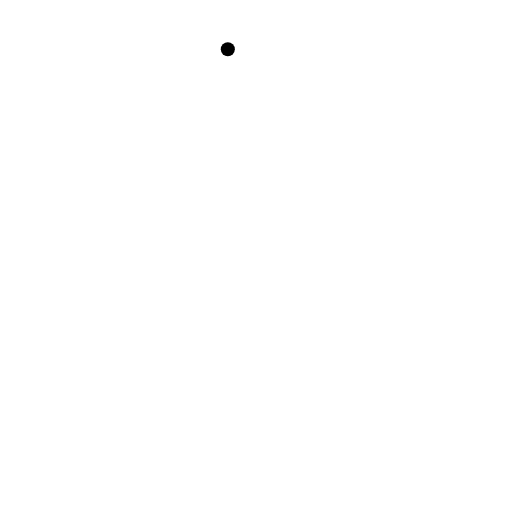
t = 0.00 s
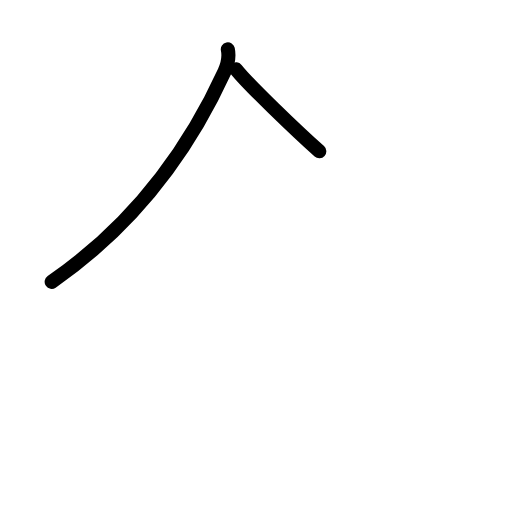
t = 1.25 s
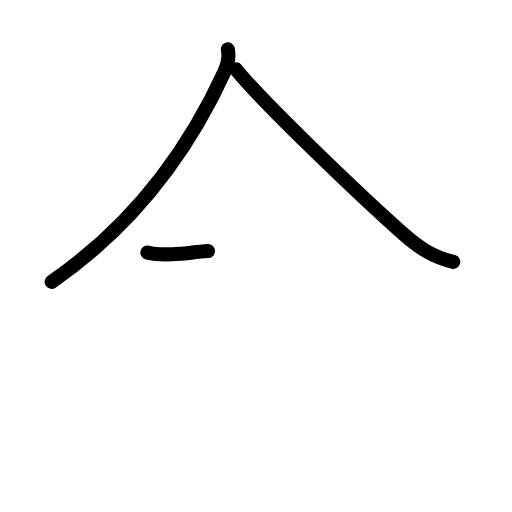
t = 2.42 s
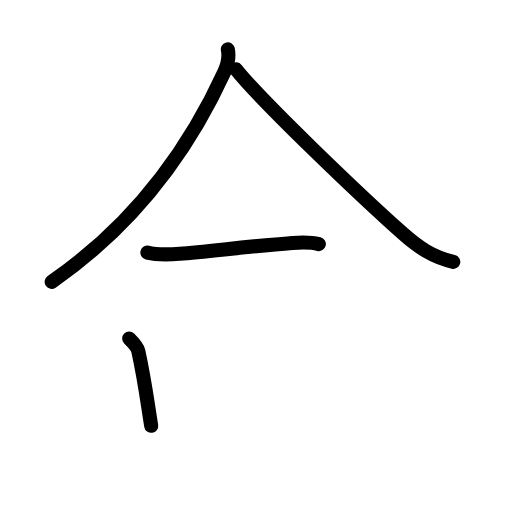
t = 3.58 s
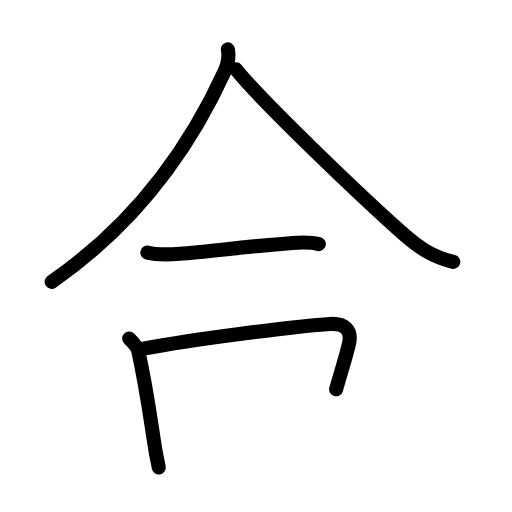
t = 4.83 s
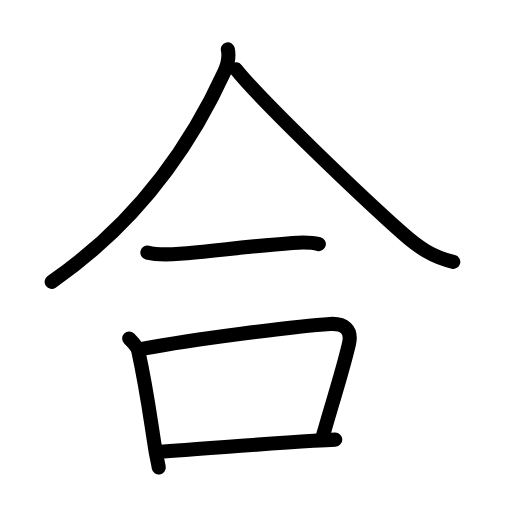
t = 6.00 s

The animated SVG that drew these frames (rendered in a browser with its animation timeline set to each time). Animation: 20 SMIL elements (animate=20); one cycle of 6.00 s.

<?xml version="1.0" encoding="UTF-8"?>
<!--
AniKanjiVG is licensed by CC-BY-SA Paul C. Sommerhoff (https://bitbucket.org/sommerhoff/anikanjivg).
AniKanjiVG uses KanjiVG which is licensed by CC-BY-SA Ulrich Apel (http://kanjivg.tagaini.net).
See also http://creativecommons.org/licenses/by-sa/3.0/
-->
<svg xmlns:kvg='http://kanjivg.tagaini.net' xmlns='http://www.w3.org/2000/svg' width='109' height='109' viewBox='0 0 109 109' style='fill:none;stroke:#000000;stroke-width:3;stroke-linecap:round;stroke-linejoin:round;' id="kvg:kanji_05408"><g id="kvg:05408" kvg:element="合"><g id="kvg:05408-g1" kvg:position="top"><g id="kvg:05408-g2" kvg:element="人" kvg:radical="nelson"><path id="kvg:05408-s1" kvg:type="㇒" d="M48.5,10.5c0.37,1.75,0.01,3.14-0.71,4.73C42.75,26.25,32.5,45.12,11,60"><animate attributeName="d" begin="0.0s" dur="0.5s" from="M48.5,10.5C48.5,10.5,48.5,10.5,48.5,10.5" to="M48.5,10.5c0.37,1.75,0.01,3.14-0.71,4.73" />
<animate attributeName="d" begin="0.5s" dur="0.5s" from="M48.5,10.5c0.37,1.75,0.01,3.14-0.71,4.73c0,0,0,0,0,0,0" to="M48.5,10.5c0.37,1.75,0.01,3.14-0.71,4.73C42.75,26.25,32.5,45.12,11,60" />
</path>
<path id="kvg:05408-s2" kvg:type="㇏" d="M50.25,14.75c5.41,6.77,25.92,26.39,35.46,34.92c3.33,2.98,6.37,5.04,10.79,6.08"><animate attributeName="d" begin="1.0s" dur="0.5s" from="M50.25,14.75C50.25,14.75,50.25,14.75,50.25,14.75" to="M50.25,14.75c5.41,6.77,25.92,26.39,35.46,34.92" />
<animate attributeName="d" begin="1.5s" dur="0.5s" from="M50.25,14.75c5.41,6.77,25.92,26.39,35.46,34.92c0,0,0,0,0,0,0" to="M50.25,14.75c5.41,6.77,25.92,26.39,35.46,34.92c3.33,2.98,6.37,5.04,10.79,6.08" />
<animate attributeName="d" begin="0s" dur="1.0s" from="M-100,-100" to="M-100,-100" />
</path>
</g>
<g id="kvg:05408-g3" kvg:element="一"><path id="kvg:05408-s3" kvg:type="㇐" d="M31.38,53.77c1.93,0.48,3.65,0.5,6.88,0.25c6.37-0.51,15.19-1.64,24.02-2.3c1.89-0.14,3.82-0.21,5.6,0.24"><animate attributeName="d" begin="2.0s" dur="0.3333333333333333s" from="M31.38,53.77C31.38,53.77,31.38,53.77,31.38,53.77" to="M31.38,53.77c1.93,0.48,3.65,0.5,6.88,0.25" />
<animate attributeName="d" begin="2.3333333333333335s" dur="0.3333333333333333s" from="M31.38,53.77c1.93,0.48,3.65,0.5,6.88,0.25c0,0,0,0,0,0,0" to="M31.38,53.77c1.93,0.48,3.65,0.5,6.88,0.25c6.37-0.51,15.19-1.64,24.02-2.3" />
<animate attributeName="d" begin="2.6666666666666665s" dur="0.3333333333333333s" from="M31.38,53.77c1.93,0.48,3.65,0.5,6.88,0.25c6.37-0.51,15.19-1.64,24.02-2.3c0,0,0,0,0,0,0" to="M31.38,53.77c1.93,0.48,3.65,0.5,6.88,0.25c6.37-0.51,15.19-1.64,24.02-2.3c1.89-0.14,3.82-0.21,5.6,0.24" />
<animate attributeName="d" begin="0s" dur="2.0s" from="M-100,-100" to="M-100,-100" />
</path>
</g>
</g>
<g id="kvg:05408-g4" kvg:element="口" kvg:position="bottom" kvg:radical="tradit"><path id="kvg:05408-s4" kvg:type="㇑" d="M27.5,72.08c0.84,0.84,1.77,1.84,1.94,2.64c1.93,8.81,2.6,14.74,3.67,21.26c0.21,1.28,0.44,2.11,0.69,3.55"><animate attributeName="d" begin="3.0s" dur="0.3333333333333333s" from="M27.5,72.08C27.5,72.08,27.5,72.08,27.5,72.08" to="M27.5,72.08c0.84,0.84,1.77,1.84,1.94,2.64" />
<animate attributeName="d" begin="3.3333333333333335s" dur="0.3333333333333333s" from="M27.5,72.08c0.84,0.84,1.77,1.84,1.94,2.64c0,0,0,0,0,0,0" to="M27.5,72.08c0.84,0.84,1.77,1.84,1.94,2.64c1.93,8.81,2.6,14.74,3.67,21.26" />
<animate attributeName="d" begin="3.6666666666666665s" dur="0.3333333333333333s" from="M27.5,72.08c0.84,0.84,1.77,1.84,1.94,2.64c1.93,8.81,2.6,14.74,3.67,21.26c0,0,0,0,0,0,0" to="M27.5,72.08c0.84,0.84,1.77,1.84,1.94,2.64c1.93,8.81,2.6,14.74,3.67,21.26c0.21,1.28,0.44,2.11,0.69,3.55" />
<animate attributeName="d" begin="0s" dur="3.0s" from="M-100,-100" to="M-100,-100" />
</path>
<path id="kvg:05408-s5" kvg:type="㇕b" d="M30.5,74.23c10.5-1.98,33-4.86,39.76-5.27c2.95-0.18,4.74,1.16,4.04,4.2c-1.42,6.12-3.17,11.21-5.5,19.45"><animate attributeName="d" begin="4.0s" dur="0.3333333333333333s" from="M30.5,74.23C30.5,74.23,30.5,74.23,30.5,74.23" to="M30.5,74.23c10.5-1.98,33-4.86,39.76-5.27" />
<animate attributeName="d" begin="4.333333333333333s" dur="0.3333333333333333s" from="M30.5,74.23c10.5-1.98,33-4.86,39.76-5.27c0,0,0,0,0,0,0" to="M30.5,74.23c10.5-1.98,33-4.86,39.76-5.27c2.95-0.18,4.74,1.16,4.04,4.2" />
<animate attributeName="d" begin="4.666666666666667s" dur="0.3333333333333333s" from="M30.5,74.23c10.5-1.98,33-4.86,39.76-5.27c2.95-0.18,4.74,1.16,4.04,4.2c0,0,0,0,0,0,0" to="M30.5,74.23c10.5-1.98,33-4.86,39.76-5.27c2.95-0.18,4.74,1.16,4.04,4.2c-1.42,6.12-3.17,11.21-5.5,19.45" />
<animate attributeName="d" begin="0s" dur="4.0s" from="M-100,-100" to="M-100,-100" />
</path>
<path id="kvg:05408-s6" kvg:type="㇐b" d="M33.63,96.19c9.65-0.61,21.14-1.61,33.13-2.35c1.51-0.09,3.05-0.18,4.61-0.25"><animate attributeName="d" begin="5.0s" dur="0.5s" from="M33.63,96.19C33.63,96.19,33.63,96.19,33.63,96.19" to="M33.63,96.19c9.65-0.61,21.14-1.61,33.13-2.35" />
<animate attributeName="d" begin="5.5s" dur="0.5s" from="M33.63,96.19c9.65-0.61,21.14-1.61,33.13-2.35c0,0,0,0,0,0,0" to="M33.63,96.19c9.65-0.61,21.14-1.61,33.13-2.35c1.51-0.09,3.05-0.18,4.61-0.25" />
<animate attributeName="d" begin="0s" dur="5.0s" from="M-100,-100" to="M-100,-100" />
</path>
</g>
</g>
</svg>
